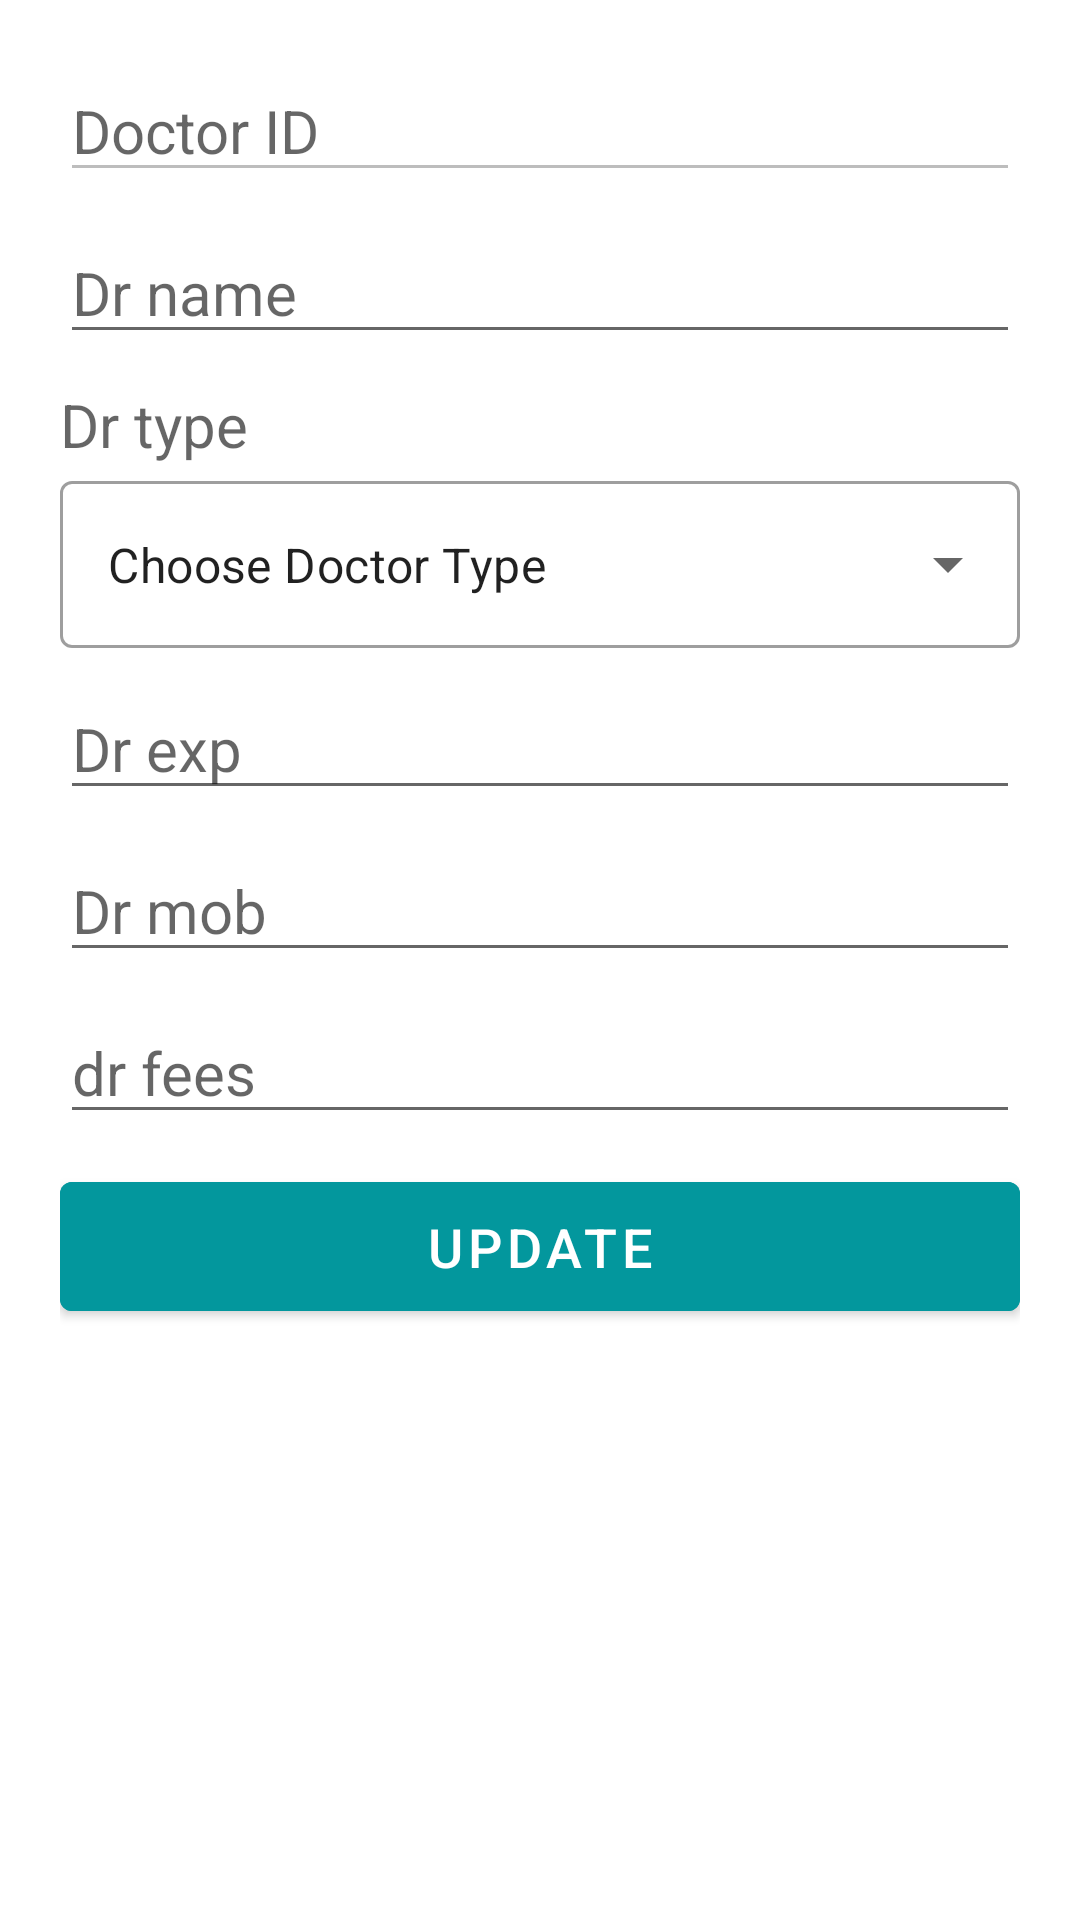

Reconstruct the res/layout file that produces this screen, plus the resources it refers to.
<!-- AndroidManifest.xml: application theme Theme.OptimumHealth -->
<!-- res/layout/activity_editd.xml -->
<?xml version="1.0" encoding="utf-8"?>
<LinearLayout xmlns:android="http://schemas.android.com/apk/res/android"
    xmlns:app="http://schemas.android.com/apk/res-auto"
    xmlns:tools="http://schemas.android.com/tools"
    android:layout_width="match_parent"
    android:layout_height="match_parent"
    android:orientation="vertical"
    android:padding="20dp"
    tools:context=".Editd_Activity">


    <EditText
        android:layout_width="match_parent"
        android:layout_height="wrap_content"
        android:hint="Doctor ID"
        android:id="@+id/ed_drid"
        android:textSize="20sp"
        android:enabled="false"
        />
    <EditText
        android:layout_width="match_parent"
        android:layout_height="wrap_content"
        android:hint="Dr name"
        android:id="@+id/ed_drname"
        android:textSize="20sp"
        android:layout_marginTop="10dp"
        />
    <TextView
        android:layout_width="match_parent"
        android:layout_height="wrap_content"
        android:hint="Dr type"
        android:id="@+id/ed_drtypeold"
        android:textSize="20sp"
        android:layout_marginTop="10dp"
        />
    <com.google.android.material.textfield.TextInputLayout
        style="@style/Widget.MaterialComponents.TextInputLayout.OutlinedBox.ExposedDropdownMenu"
        android:layout_width="match_parent"
        android:layout_height="wrap_content"
        android:layout_margin="0dp"
        app:layout_constraintLeft_toLeftOf="parent"
        app:layout_constraintRight_toRightOf="parent"
        app:layout_constraintTop_toTopOf="parent">

        
        <AutoCompleteTextView
            android:id="@+id/ed_booktype"
            android:layout_width="match_parent"
            android:layout_height="match_parent"
            android:layout_weight="1"
            android:inputType="none"
            android:text="Choose Doctor Type" />

    </com.google.android.material.textfield.TextInputLayout>

    <EditText
        android:layout_width="match_parent"
        android:layout_height="wrap_content"
        android:hint="Dr exp"
        android:id="@+id/ed_drexp"
        android:textSize="20sp"
        android:layout_marginTop="10dp"
        />
    <EditText
        android:layout_width="match_parent"
        android:layout_height="wrap_content"
        android:hint="Dr mob"
        android:id="@+id/ed_drmob"
        android:textSize="20sp"
        android:layout_marginTop="10dp"
        />

    <EditText
        android:id="@+id/ed_drfees"
        android:layout_width="match_parent"
        android:layout_height="wrap_content"
        android:layout_marginTop="10dp"
        android:hint="dr fees"
        android:inputType="textShortMessage"
        android:numeric="integer"
        android:textSize="20sp" />
    <Button
        android:layout_width="match_parent"
        android:layout_height="55dp"
        android:backgroundTint="@color/colorPrimary"
        android:text="Update"
        android:textSize="18sp"
        android:layout_marginTop="10dp"
        android:textColor="@android:color/white"
        android:onClick="btn_updateData"
        />

</LinearLayout>
<!-- resources referenced by this layout -->
<resources>
  <color name="colorPrimary">#03979D</color>
  <style name="Theme.OptimumHealth" parent="Theme.MaterialComponents.DayNight.DarkActionBar">
          
          <item name="colorPrimary">@color/purple_500</item>
          <item name="colorPrimaryVariant">@color/purple_700</item>
          <item name="colorOnPrimary">@color/white</item>
          
          <item name="colorSecondary">@color/teal_200</item>
          <item name="colorSecondaryVariant">@color/teal_700</item>
          <item name="colorOnSecondary">@color/black</item>
          
          <item name="android:statusBarColor">?attr/colorPrimaryVariant</item>
          
      </style>
  <color name="purple_500">#03979D</color>
  <color name="purple_700">#03979D</color>
  <color name="white">#FFFFFFFF</color>
  <color name="teal_200">#5CE0E5</color>
  <color name="teal_700">#03979D</color>
  <color name="black">#03979D</color>
</resources>
